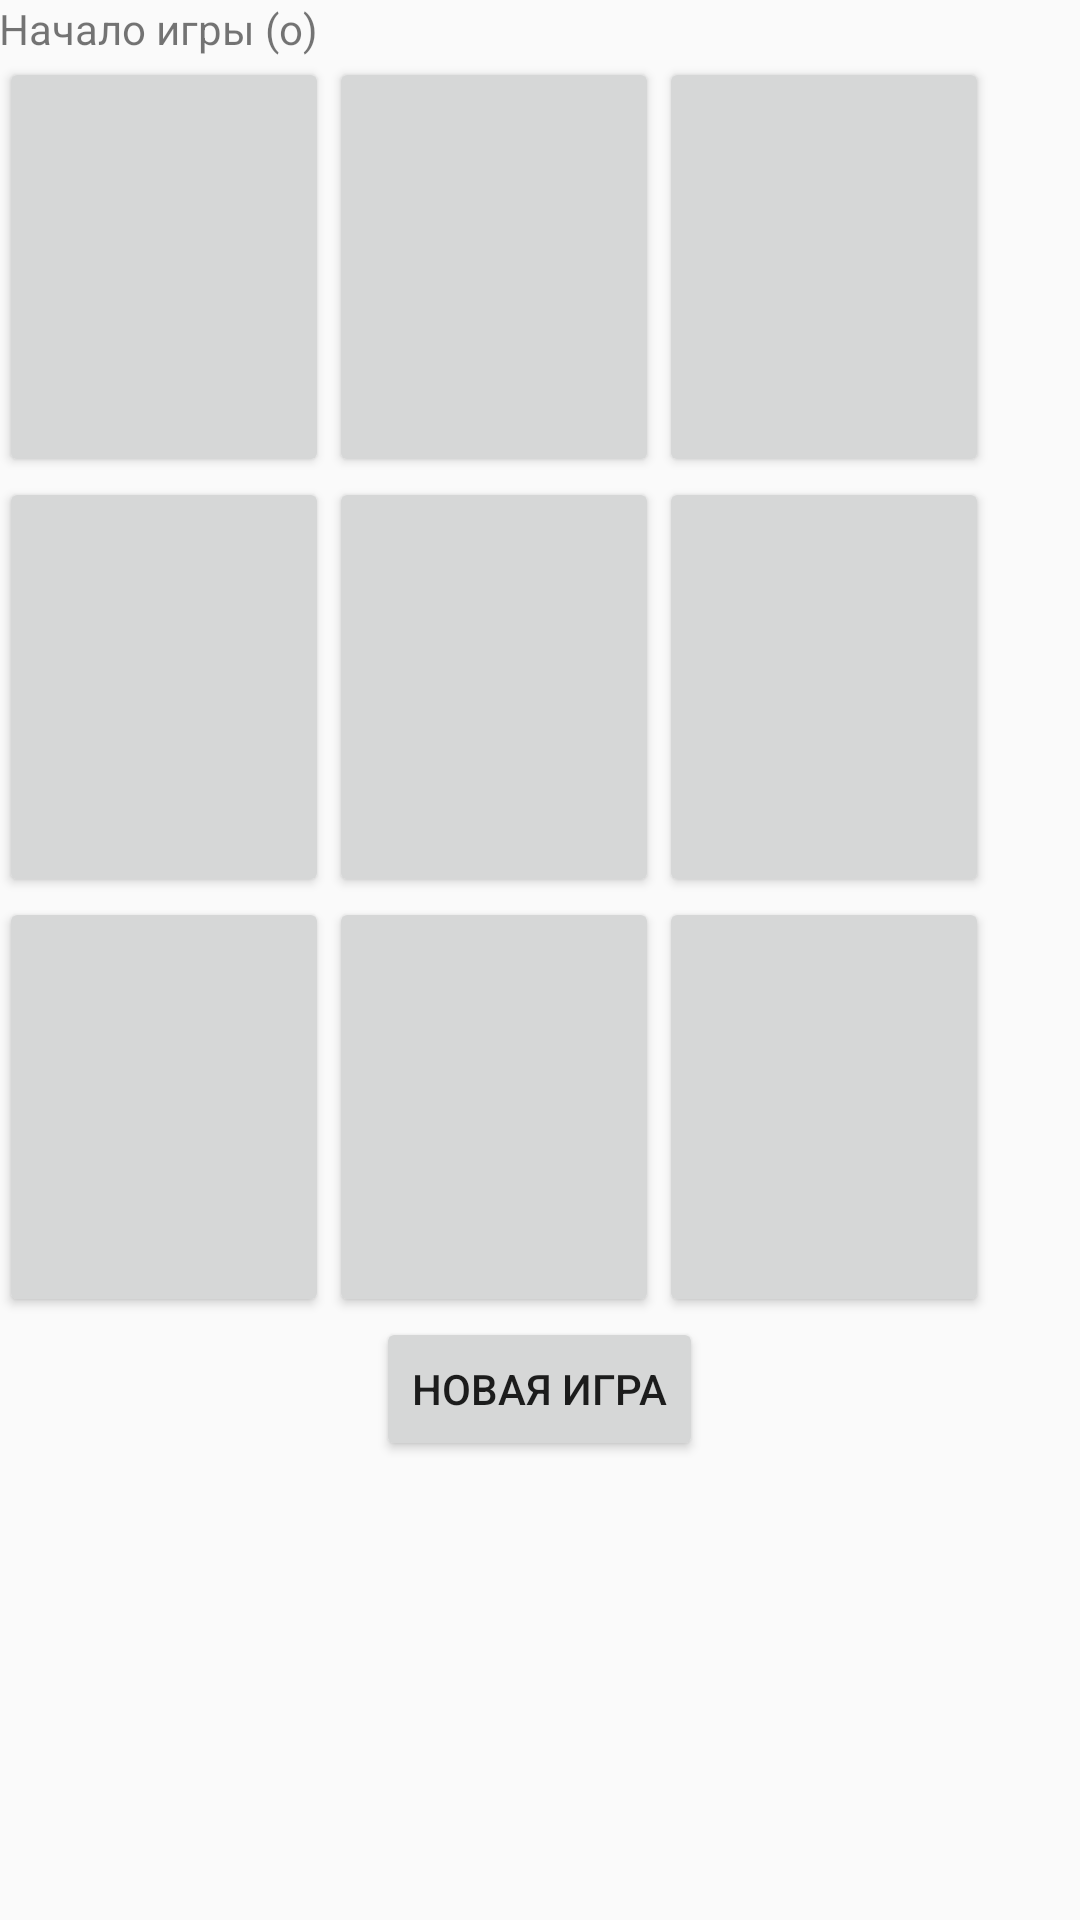

Android layout source for this screen:
<!-- AndroidManifest.xml: application theme AppTheme -->
<!-- res/layout/content_main.xml -->
<?xml version="1.0" encoding="utf-8"?>
<RelativeLayout xmlns:android="http://schemas.android.com/apk/res/android"
    xmlns:app="http://schemas.android.com/apk/res-auto"
    xmlns:tools="http://schemas.android.com/tools"
    android:layout_width="match_parent"
    android:layout_height="match_parent"
    android:paddingBottom="@dimen/activity_vertical_margin"
    android:paddingLeft="@dimen/activity_horizontal_margin"
    android:paddingRight="@dimen/activity_horizontal_margin"
    android:paddingTop="@dimen/activity_vertical_margin"
    app:layout_behavior="@string/appbar_scrolling_view_behavior"
    tools:context="com.example.valentin.myticktacktoe.MainActivity"
    tools:showIn="@layout/activity_main">

    <TextView
        android:layout_width="wrap_content"
        android:layout_height="wrap_content"
        android:text="@string/labelTop"
        android:id="@+id/textView1"
        android:layout_alignParentTop="true"
        android:layout_alignParentStart="true" />

    <TableLayout xmlns:android="http://schemas.android.com/apk/res/android"
        android:layout_width="match_parent"
        android:layout_height="wrap_content"
        android:layout_below="@+id/textView1"
        android:layout_alignParentStart="true"
        android:id="@+id/tableLayout">

        <TableRow
            android:layout_width="match_parent"
            android:layout_height="match_parent">

            <Button
                android:layout_height="wrap_content"
                android:id="@+id/button1"
                style="@style/AppTheme.GameButton"
                android:onClick="clickButton1" />
            <Button
                android:layout_height="wrap_content"
                android:id="@+id/button2"
                style="@style/AppTheme.GameButton"
                android:onClick="clickButton2" />
            <Button
                android:layout_height="wrap_content"
                android:id="@+id/button3"
                style="@style/AppTheme.GameButton"
                android:onClick="clickButton3"
                />
        </TableRow>

        <TableRow
            android:layout_width="match_parent"
            android:layout_height="match_parent">

            <Button
                android:layout_height="wrap_content"
                android:id="@+id/button4"
                style="@style/AppTheme.GameButton"
                android:onClick="clickButton4"
                />
            <Button
                android:layout_height="wrap_content"
                android:id="@+id/button5"
                style="@style/AppTheme.GameButton"
                android:onClick="clickButton5"
                />
            <Button
                android:layout_height="wrap_content"
                android:id="@+id/button6"
                style="@style/AppTheme.GameButton"
                android:onClick="clickButton6"
                />
        </TableRow>

        <TableRow
            android:layout_width="match_parent"
            android:layout_height="match_parent">

            <Button
                android:layout_height="wrap_content"
                android:id="@+id/button7"
                style="@style/AppTheme.GameButton"
                android:onClick="clickButton7"
                />
            <Button
                android:layout_height="wrap_content"
                android:id="@+id/button8"
                style="@style/AppTheme.GameButton"
                android:onClick="clickButton8"
                />
            <Button
                android:layout_height="wrap_content"
                android:id="@+id/button9"
                style="@style/AppTheme.GameButton"
                android:onClick="clickButton9"
                />
        </TableRow>

    </TableLayout>

    <Button
        android:layout_width="wrap_content"
        android:layout_height="wrap_content"
        android:text="@string/new_game"
        android:id="@+id/button10"
        android:onClick="clickButton10"
        android:layout_below="@+id/tableLayout"
        android:layout_centerHorizontal="true" />


</RelativeLayout>
<!-- res/layout/activity_main.xml (included above) -->
<?xml version="1.0" encoding="utf-8"?>
<android.support.design.widget.CoordinatorLayout xmlns:android="http://schemas.android.com/apk/res/android"
    xmlns:app="http://schemas.android.com/apk/res-auto"
    xmlns:tools="http://schemas.android.com/tools"
    android:layout_width="match_parent"
    android:layout_height="match_parent"
    android:fitsSystemWindows="true"
    tools:context="com.example.valentin.myticktacktoe.MainActivity">

    <android.support.design.widget.AppBarLayout
        android:layout_width="match_parent"
        android:layout_height="wrap_content"
        android:theme="@style/AppTheme.AppBarOverlay">

        <android.support.v7.widget.Toolbar
            android:id="@+id/toolbar"
            android:layout_width="match_parent"
            android:layout_height="?attr/actionBarSize"
            android:background="?attr/colorPrimary"
            app:popupTheme="@style/AppTheme.PopupOverlay" />

    </android.support.design.widget.AppBarLayout>

    <include layout="@layout/content_main" />

</android.support.design.widget.CoordinatorLayout>
<!-- resources referenced by this layout -->
<resources>
  <string name="labelTop">Начало игры (о)</string>
  <string name="new_game">Новая игра</string>
  <style name="AppTheme.AppBarOverlay" parent="ThemeOverlay.AppCompat.Dark.ActionBar" />
  <style name="AppTheme.GameButton" parent="ThemeOverlay.AppCompat.Light">
          <item name="android:layout_height">90dp</item>
          <item name="android:layout_width">110dp</item>
          <item name="android:textSize">90dp</item>
      </style>
  <style name="AppTheme.PopupOverlay" parent="ThemeOverlay.AppCompat.Light" />
  <style name="AppTheme" parent="Theme.AppCompat.Light.DarkActionBar">
          
          <item name="colorPrimary">@color/colorPrimary</item>
          <item name="colorPrimaryDark">@color/colorPrimaryDark</item>
          <item name="colorAccent">@color/colorAccent</item>
      </style>
  <!-- not gathered from this repository: default colours our renderer supplied (Android Studio template values) -->
  <color name="colorPrimary">#FF6200EE</color>
  <color name="colorPrimaryDark">#FF3700B3</color>
  <color name="colorAccent">#FF03DAC5</color>
</resources>
